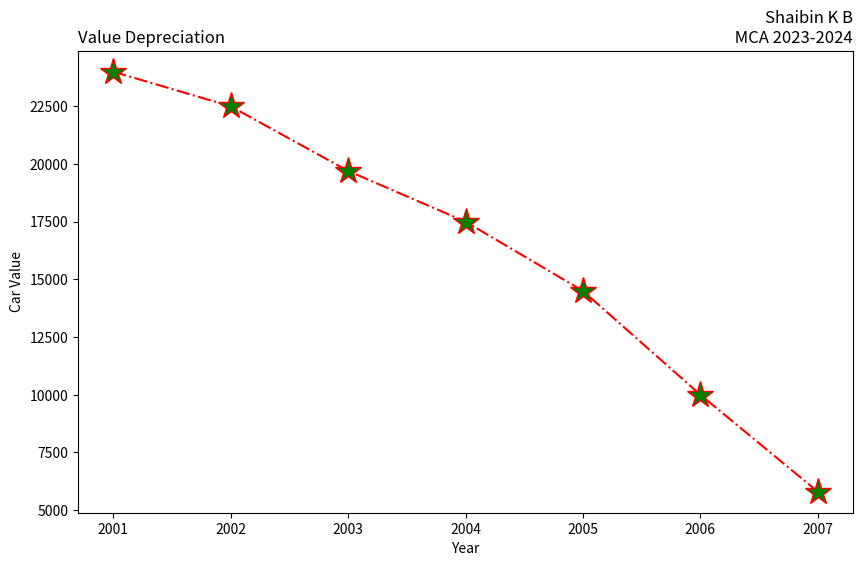

This chart was generated by the following Python code:
import matplotlib.pyplot as plt
years = [2001, 2002, 2003, 2004, 2005, 2006, 2007]
car_values = [24000, 22500, 19700, 17500, 14500, 10000, 5800]
plt.figure(figsize=(10, 6))
plt.plot(years, car_values, linestyle='-.', color='red', marker='*', markersize=20, markerfacecolor='green')
plt.title("Shaibin K B\n MCA 2023-2024", loc="right")
plt.title("Value Depreciation", loc="left")
plt.xlabel("Year")
plt.ylabel("Car Value")
plt.savefig("prg-1.png")
















